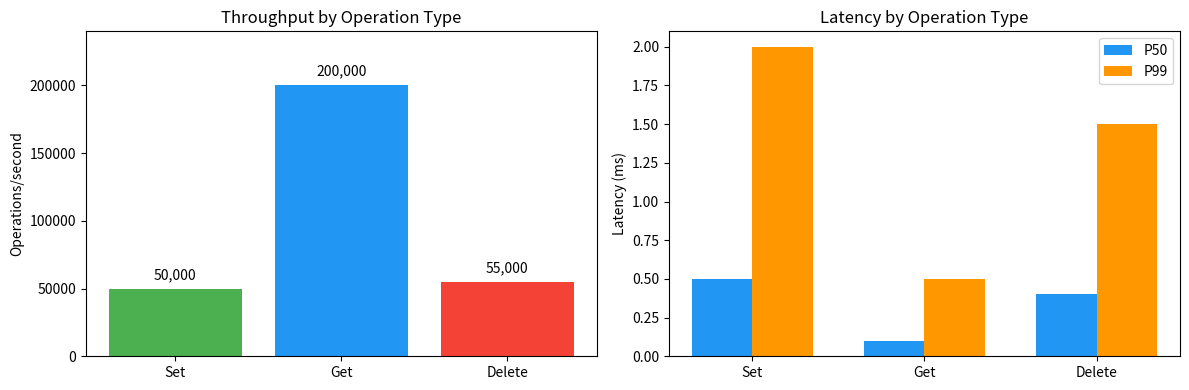
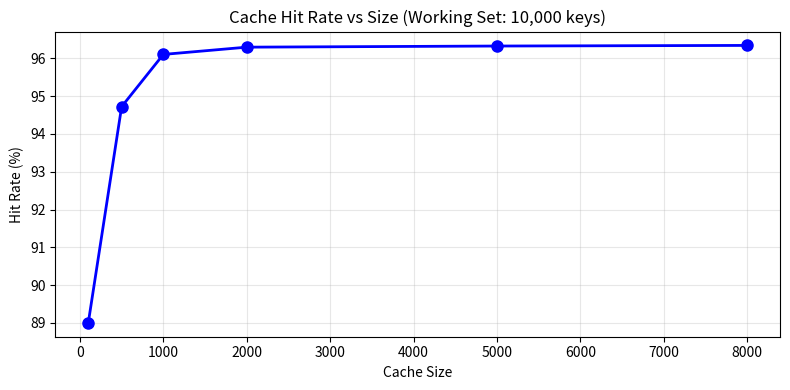

Reproduce these figures in Python, in order.
import hashlib
from typing import List, Dict, Optional
import bisect

class ConsistentHashRing:
    """Consistent hash ring with virtual nodes."""
    
    def __init__(self, virtual_nodes: int = 100):
        self.virtual_nodes = virtual_nodes
        self.ring: Dict[int, str] = {}  # hash -> node
        self.sorted_hashes: List[int] = []
        self.nodes: set = set()
    
    def _hash(self, key: str) -> int:
        """Hash a key to a position on the ring (0 to 2^32-1)."""
        return int(hashlib.md5(key.encode()).hexdigest(), 16) % (2**32)
    
    def add_node(self, node: str):
        """Add a node with virtual nodes to the ring."""
        self.nodes.add(node)
        for i in range(self.virtual_nodes):
            virtual_key = f"{node}_{i}"
            h = self._hash(virtual_key)
            self.ring[h] = node
            bisect.insort(self.sorted_hashes, h)
    
    def remove_node(self, node: str):
        """Remove a node and its virtual nodes from the ring."""
        self.nodes.discard(node)
        for i in range(self.virtual_nodes):
            virtual_key = f"{node}_{i}"
            h = self._hash(virtual_key)
            if h in self.ring:
                del self.ring[h]
                self.sorted_hashes.remove(h)
    
    def get_node(self, key: str) -> Optional[str]:
        """Get the node responsible for a key."""
        if not self.ring:
            return None
        h = self._hash(key)
        idx = bisect.bisect(self.sorted_hashes, h)
        if idx == len(self.sorted_hashes):
            idx = 0  # Wrap around
        return self.ring[self.sorted_hashes[idx]]

# Demo: Create a ring with 3 nodes
ring = ConsistentHashRing(virtual_nodes=100)
for node in ["node-A", "node-B", "node-C"]:
    ring.add_node(node)

# Test key distribution
test_keys = ["user:1001", "user:1002", "session:abc", "cache:config", "data:xyz"]
print("Key Distribution:")
for key in test_keys:
    node = ring.get_node(key)
    print(f"  {key:15} → {node}")

# Analyze distribution uniformity
from collections import Counter

def analyze_distribution(ring: ConsistentHashRing, num_keys: int = 10000):
    """Analyze key distribution across nodes."""
    distribution = Counter()
    for i in range(num_keys):
        key = f"key:{i}"
        node = ring.get_node(key)
        distribution[node] += 1
    
    print(f"Distribution of {num_keys} keys:")
    for node, count in sorted(distribution.items()):
        pct = count / num_keys * 100
        bar = "█" * int(pct / 2)
        print(f"  {node}: {count:5d} ({pct:5.1f}%) {bar}")
    
    # Calculate standard deviation
    mean = num_keys / len(distribution)
    variance = sum((c - mean) ** 2 for c in distribution.values()) / len(distribution)
    std_dev = variance ** 0.5
    print(f"\nStandard Deviation: {std_dev:.1f} keys")

analyze_distribution(ring)

# Show what happens when a node is added
print("\n--- Adding node-D ---")
ring.add_node("node-D")
analyze_distribution(ring)

from enum import Enum
from dataclasses import dataclass
from typing import List, Optional
import random

class NodeState(Enum):
    FOLLOWER = "follower"
    CANDIDATE = "candidate"
    LEADER = "leader"

@dataclass
class LogEntry:
    term: int
    command: str
    index: int

class RaftNode:
    """Simplified Raft node for demonstration."""
    
    def __init__(self, node_id: str):
        self.node_id = node_id
        self.state = NodeState.FOLLOWER
        self.current_term = 0
        self.voted_for: Optional[str] = None
        self.log: List[LogEntry] = []
        self.commit_index = 0
    
    def start_election(self, cluster: List['RaftNode']) -> bool:
        """Start leader election."""
        self.state = NodeState.CANDIDATE
        self.current_term += 1
        self.voted_for = self.node_id
        votes = 1  # Vote for self
        
        print(f"[{self.node_id}] Starting election for term {self.current_term}")
        
        for node in cluster:
            if node.node_id != self.node_id:
                if node.request_vote(self.current_term, self.node_id):
                    votes += 1
        
        majority = len(cluster) // 2 + 1
        if votes >= majority:
            self.state = NodeState.LEADER
            print(f"[{self.node_id}] ✓ Won election with {votes}/{len(cluster)} votes")
            return True
        else:
            self.state = NodeState.FOLLOWER
            print(f"[{self.node_id}] ✗ Lost election with {votes}/{len(cluster)} votes")
            return False
    
    def request_vote(self, term: int, candidate_id: str) -> bool:
        """Handle a vote request."""
        if term < self.current_term:
            return False
        if term > self.current_term:
            self.current_term = term
            self.voted_for = None
        if self.voted_for is None or self.voted_for == candidate_id:
            self.voted_for = candidate_id
            print(f"[{self.node_id}] Voted for {candidate_id} in term {term}")
            return True
        return False

# Simulate leader election
nodes = [RaftNode(f"node-{i}") for i in range(1, 4)]
print("=== Raft Leader Election Demo ===")
random.choice(nodes).start_election(nodes)

@dataclass
class WriteOperation:
    key: str
    value: str
    ttl: Optional[int] = None

def simulate_write_flow(op: WriteOperation):
    """Simulate the Raft write flow."""
    steps = [
        ("Client", f"SET {op.key}={op.value}"),
        ("Leader", "Append to local log"),
        ("Leader", "Send AppendEntries to followers"),
        ("Follower-1", "Append to log, send ACK"),
        ("Follower-2", "Append to log, send ACK"),
        ("Leader", "Received majority ACKs, commit"),
        ("Leader", "Apply to FSM (in-memory store)"),
        ("Client", "Receive success response"),
    ]
    
    print(f"=== Write Flow: SET {op.key}={op.value} ===")
    for i, (actor, action) in enumerate(steps, 1):
        print(f"  {i}. [{actor:12}] {action}")

simulate_write_flow(WriteOperation(key="user:1001", value="Alice"))

import time
from dataclasses import dataclass, field
from typing import Dict, Any, Optional, Tuple

@dataclass
class CacheEntry:
    value: Any
    created_at: float = field(default_factory=time.time)
    expires_at: Optional[float] = None
    access_count: int = 0
    last_accessed: float = field(default_factory=time.time)
    
    def is_expired(self) -> bool:
        if self.expires_at is None:
            return False
        return time.time() > self.expires_at

class MemoryStore:
    """In-memory cache store with TTL support."""
    
    def __init__(self):
        self._data: Dict[str, CacheEntry] = {}
        self.stats = {"hits": 0, "misses": 0, "sets": 0, "deletes": 0}
    
    def set(self, key: str, value: Any, ttl: Optional[int] = None) -> bool:
        """Set a key with optional TTL (seconds)."""
        expires_at = time.time() + ttl if ttl else None
        self._data[key] = CacheEntry(value=value, expires_at=expires_at)
        self.stats["sets"] += 1
        return True
    
    def get(self, key: str) -> Tuple[bool, Any]:
        """Get a key. Returns (found, value)."""
        if key not in self._data:
            self.stats["misses"] += 1
            return False, None
        
        entry = self._data[key]
        if entry.is_expired():
            del self._data[key]
            self.stats["misses"] += 1
            return False, None
        
        entry.access_count += 1
        entry.last_accessed = time.time()
        self.stats["hits"] += 1
        return True, entry.value
    
    def delete(self, key: str) -> bool:
        """Delete a key."""
        if key in self._data:
            del self._data[key]
            self.stats["deletes"] += 1
            return True
        return False

# Demo
cache = MemoryStore()

# Set some values
cache.set("user:1001", {"name": "Alice", "email": "alice@example.com"})
cache.set("session:abc123", "user:1001", ttl=3600)  # 1 hour TTL
cache.set("temp:data", "expires soon", ttl=1)  # 1 second TTL

# Get values
found, user = cache.get("user:1001")
print(f"Get user:1001 → {user}")

found, session = cache.get("session:abc123")
print(f"Get session:abc123 → {session}")

# Show stats
print(f"\nCache Stats: {cache.stats}")

from abc import ABC, abstractmethod
from collections import OrderedDict
import heapq

class EvictionPolicy(ABC):
    @abstractmethod
    def select_victim(self, entries: Dict[str, CacheEntry]) -> str:
        pass

class LRUPolicy(EvictionPolicy):
    """Least Recently Used - evicts the oldest accessed item."""
    def select_victim(self, entries: Dict[str, CacheEntry]) -> str:
        return min(entries.keys(), key=lambda k: entries[k].last_accessed)

class LFUPolicy(EvictionPolicy):
    """Least Frequently Used - evicts the least accessed item."""
    def select_victim(self, entries: Dict[str, CacheEntry]) -> str:
        return min(entries.keys(), key=lambda k: entries[k].access_count)

class FIFOPolicy(EvictionPolicy):
    """First In First Out - evicts the oldest inserted item."""
    def select_victim(self, entries: Dict[str, CacheEntry]) -> str:
        return min(entries.keys(), key=lambda k: entries[k].created_at)

class RandomPolicy(EvictionPolicy):
    """Random - evicts a random item (O(1) complexity)."""
    def select_victim(self, entries: Dict[str, CacheEntry]) -> str:
        return random.choice(list(entries.keys()))

# Demo: Compare policies
def demo_eviction(policy: EvictionPolicy, name: str):
    entries = {
        "key-A": CacheEntry(value="A", access_count=10, last_accessed=100),
        "key-B": CacheEntry(value="B", access_count=2, last_accessed=200),
        "key-C": CacheEntry(value="C", access_count=5, last_accessed=50),
    }
    victim = policy.select_victim(entries)
    print(f"{name:6} → Evict: {victim}")

print("Eviction Policy Selection:")
print("(Access counts: A=10, B=2, C=5 | Last accessed: A=100, B=200, C=50)")
print()
demo_eviction(LRUPolicy(), "LRU")
demo_eviction(LFUPolicy(), "LFU")
demo_eviction(FIFOPolicy(), "FIFO")
demo_eviction(RandomPolicy(), "Random")

import matplotlib.pyplot as plt
import numpy as np

# Simulated benchmark data
operations = ['Set', 'Get', 'Delete']
throughput = [50000, 200000, 55000]  # ops/sec
latency_p50 = [0.5, 0.1, 0.4]  # ms
latency_p99 = [2.0, 0.5, 1.5]  # ms

fig, (ax1, ax2) = plt.subplots(1, 2, figsize=(12, 4))

# Throughput chart
colors = ['#4CAF50', '#2196F3', '#F44336']
bars = ax1.bar(operations, throughput, color=colors)
ax1.set_ylabel('Operations/second')
ax1.set_title('Throughput by Operation Type')
ax1.set_ylim(0, max(throughput) * 1.2)
for bar, val in zip(bars, throughput):
    ax1.text(bar.get_x() + bar.get_width()/2, bar.get_height() + 5000,
             f'{val:,}', ha='center', va='bottom', fontsize=10)

# Latency chart
x = np.arange(len(operations))
width = 0.35
ax2.bar(x - width/2, latency_p50, width, label='P50', color='#2196F3')
ax2.bar(x + width/2, latency_p99, width, label='P99', color='#FF9800')
ax2.set_ylabel('Latency (ms)')
ax2.set_title('Latency by Operation Type')
ax2.set_xticks(x)
ax2.set_xticklabels(operations)
ax2.legend()

plt.tight_layout()
plt.show()

# Cache hit rate simulation
def simulate_cache_hits(cache_size: int, working_set_size: int, num_requests: int) -> float:
    """Simulate cache hit rate with LRU eviction."""
    cache = OrderedDict()
    hits = 0
    
    for _ in range(num_requests):
        # Zipf-like distribution (popular keys accessed more often)
        key = int(np.random.zipf(1.5)) % working_set_size
        
        if key in cache:
            hits += 1
            cache.move_to_end(key)
        else:
            if len(cache) >= cache_size:
                cache.popitem(last=False)  # Evict LRU
            cache[key] = True
    
    return hits / num_requests * 100

# Analyze hit rate vs cache size
working_set = 10000
cache_sizes = [100, 500, 1000, 2000, 5000, 8000]
hit_rates = [simulate_cache_hits(size, working_set, 50000) for size in cache_sizes]

plt.figure(figsize=(8, 4))
plt.plot(cache_sizes, hit_rates, 'b-o', linewidth=2, markersize=8)
plt.xlabel('Cache Size')
plt.ylabel('Hit Rate (%)')
plt.title(f'Cache Hit Rate vs Size (Working Set: {working_set:,} keys)')
plt.grid(True, alpha=0.3)
plt.tight_layout()
plt.show()

print("\nHit Rate Analysis:")
for size, rate in zip(cache_sizes, hit_rates):
    print(f"  Cache Size {size:5,}: {rate:.1f}%")

import threading
from concurrent.futures import ThreadPoolExecutor

class SingleFlight:
    """Request coalescing to prevent thundering herd."""
    
    def __init__(self):
        self._calls: Dict[str, threading.Event] = {}
        self._results: Dict[str, Any] = {}
        self._lock = threading.Lock()
        self.stats = {"total": 0, "coalesced": 0}
    
    def do(self, key: str, fn) -> Any:
        """Execute fn once per key, coalescing concurrent calls."""
        with self._lock:
            self.stats["total"] += 1
            if key in self._calls:
                # Already in flight, wait for result
                event = self._calls[key]
                self.stats["coalesced"] += 1
        
        if key in self._calls:
            event.wait()
            return self._results.get(key)
        
        # First request for this key
        event = threading.Event()
        with self._lock:
            self._calls[key] = event
        
        try:
            result = fn()
            with self._lock:
                self._results[key] = result
            return result
        finally:
            event.set()
            with self._lock:
                del self._calls[key]

# Demo
sf = SingleFlight()
db_calls = []

def expensive_db_query(key: str):
    """Simulate expensive database query."""
    db_calls.append(key)
    time.sleep(0.1)  # Simulate latency
    return f"data for {key}"

def get_with_singleflight(key: str):
    return sf.do(key, lambda: expensive_db_query(key))

# Simulate 10 concurrent requests for the same key
with ThreadPoolExecutor(max_workers=10) as executor:
    futures = [executor.submit(get_with_singleflight, "hot-key") for _ in range(10)]
    results = [f.result() for f in futures]

print(f"Total requests: {sf.stats['total']}")
print(f"Coalesced: {sf.stats['coalesced']}")
print(f"Actual DB calls: {len(db_calls)}")
print(f"\n✓ SingleFlight prevented {sf.stats['coalesced']} redundant DB calls!")